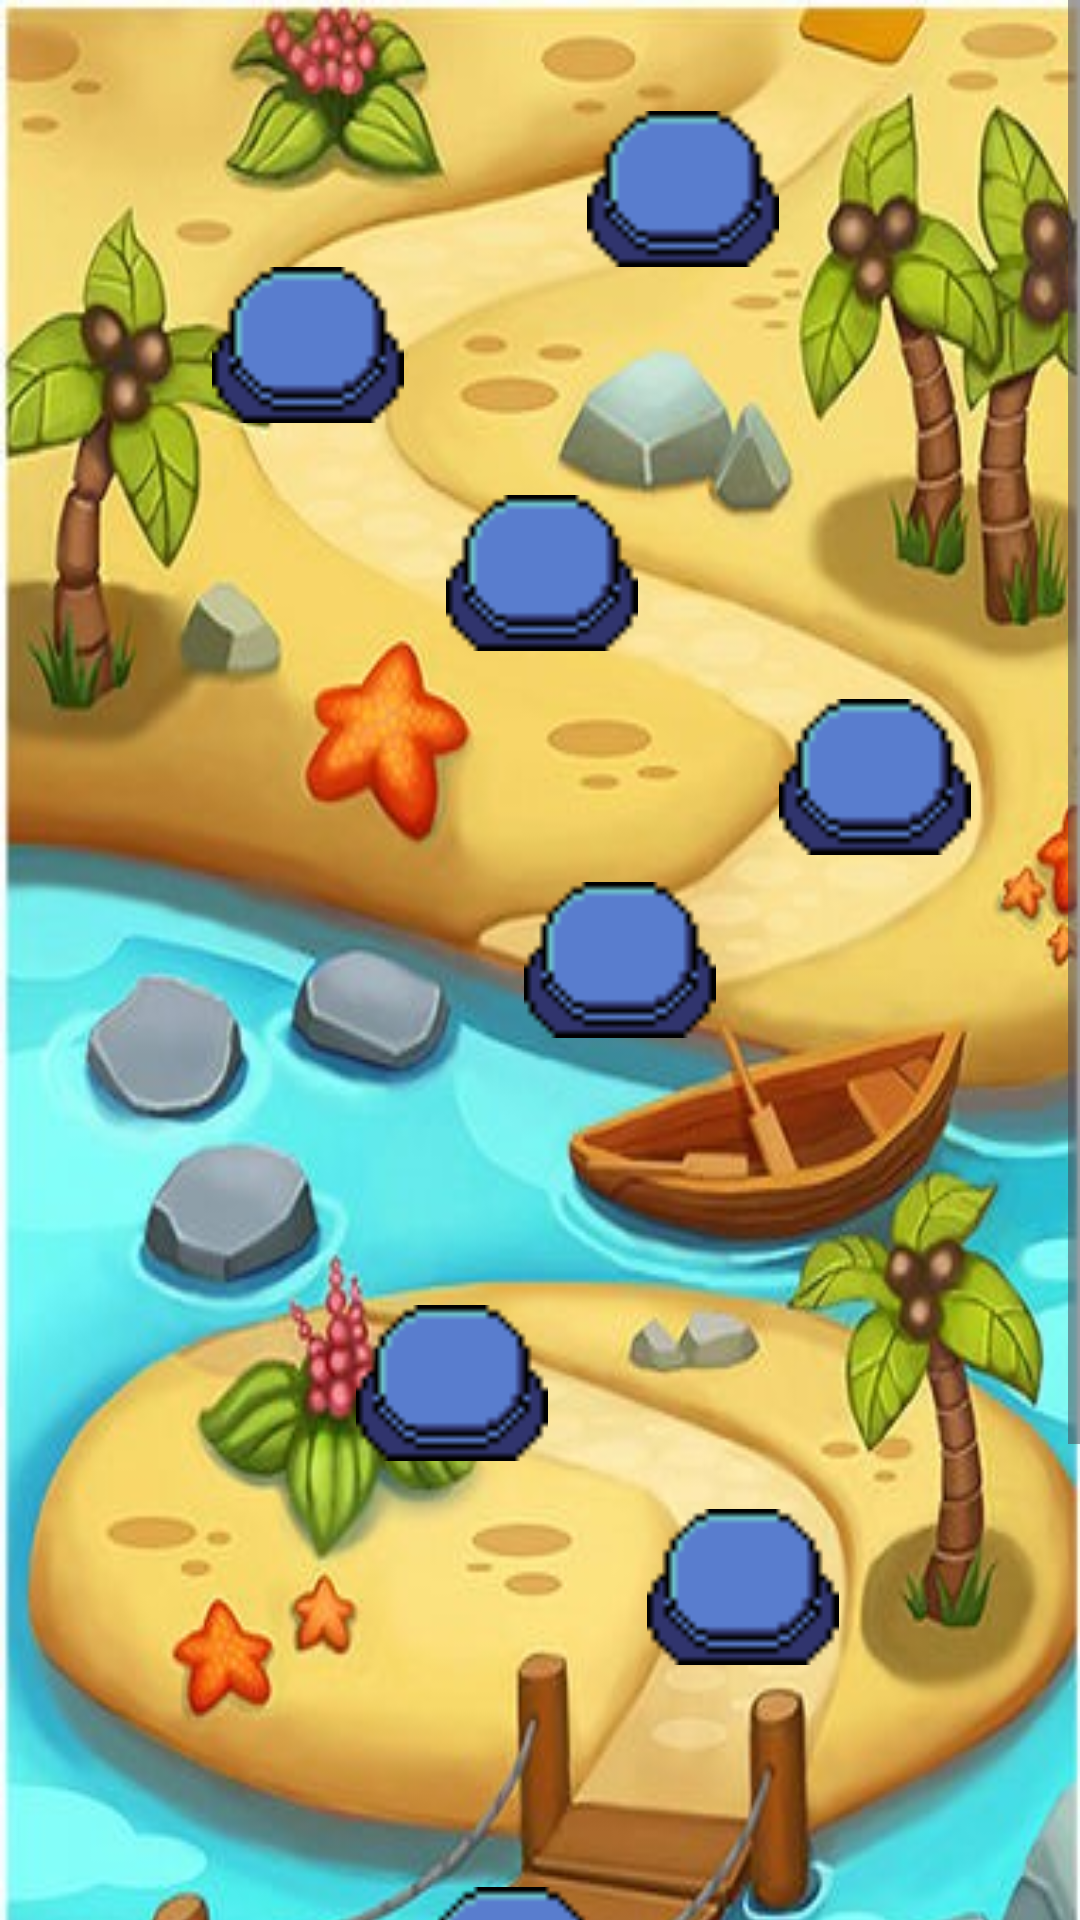

Write the Android layout XML for this screen, with the resource values it uses.
<!-- AndroidManifest.xml: application theme Theme.CasoStudioLogopedia -->
<!-- res/layout/mappa2.xml -->
<?xml version="1.0" encoding="utf-8"?>
<ScrollView xmlns:android="http://schemas.android.com/apk/res/android"
    xmlns:app="http://schemas.android.com/apk/res-auto"
    xmlns:tools="http://schemas.android.com/tools"
    android:layout_width="match_parent"
    android:layout_height="match_parent"
    android:id="@+id/scrollView">
<androidx.constraintlayout.widget.ConstraintLayout
    android:layout_width="match_parent"
    android:layout_height="match_parent"
    android:background="@drawable/mappa2">
    <androidx.appcompat.widget.Toolbar
        android:id="@+id/toolbar"
        android:layout_width="match_parent"
        android:layout_height="wrap_content"
        android:layout_weight="1"
        android:minHeight="?attr/actionBarSize"
        android:theme="@style/ThemeOverlay.AppCompat.Dark.ActionBar"
        app:layout_constraintEnd_toEndOf="parent"
        app:layout_constraintStart_toStartOf="parent"
        app:layout_constraintTop_toTopOf="parent"
        app:titleTextColor="@color/white" />

    <ImageButton
        android:id="@+id/imageButton7"
        android:layout_width="85dp"
        android:layout_height="68dp"
        android:layout_marginStart="154dp"
        android:layout_marginTop="157dp"
        android:layout_marginEnd="154dp"
        android:layout_marginBottom="626dp"
        android:background="?android:attr/activatedBackgroundIndicator"
        android:backgroundTint="?android:attr/windowSplashScreenBackground"
        android:scaleX="2"
        android:scaleY="2"
        android:src="@drawable/arcade"
        app:layout_constraintBottom_toBottomOf="parent"
        app:layout_constraintEnd_toEndOf="parent"
        app:layout_constraintStart_toStartOf="parent"
        app:layout_constraintTop_toTopOf="parent" />

    <ImageButton
        android:id="@+id/imageButton8"
        android:layout_width="85dp"
        android:layout_height="68dp"
        android:layout_marginStart="76dp"
        android:layout_marginTop="81dp"
        android:layout_marginEnd="232dp"
        android:layout_marginBottom="702dp"
        android:background="?android:attr/activatedBackgroundIndicator"
        android:backgroundTint="?android:attr/windowSplashScreenBackground"
        android:scaleX="2"
        android:scaleY="2"
        android:src="@drawable/arcade"
        app:layout_constraintBottom_toBottomOf="parent"
        app:layout_constraintEnd_toEndOf="parent"
        app:layout_constraintStart_toStartOf="parent"
        app:layout_constraintTop_toTopOf="parent" />

    <ImageButton
        android:id="@+id/imageButton9"
        android:layout_width="70dp"
        android:layout_height="56dp"
        android:layout_marginStart="209dp"
        android:layout_marginTop="35dp"
        android:layout_marginEnd="114dp"
        android:layout_marginBottom="760dp"
        android:background="?android:attr/activatedBackgroundIndicator"
        android:backgroundTint="?android:attr/windowSplashScreenBackground"
        android:scaleX="2"
        android:scaleY="2"
        android:src="@drawable/arcade"
        app:layout_constraintBottom_toBottomOf="parent"
        app:layout_constraintEnd_toEndOf="parent"
        app:layout_constraintStart_toStartOf="parent"
        app:layout_constraintTop_toTopOf="parent" />

    <ImageButton
        android:id="@+id/imageButton2"
        android:layout_width="85dp"
        android:layout_height="68dp"
        android:layout_marginStart="144dp"
        android:layout_marginTop="621dp"
        android:layout_marginEnd="164dp"
        android:layout_marginBottom="162dp"
        android:background="?android:attr/activatedBackgroundIndicator"
        android:backgroundTint="?android:attr/windowSplashScreenBackground"
        android:scaleX="2"
        android:scaleY="2"
        android:src="@drawable/arcade"
        app:layout_constraintBottom_toBottomOf="parent"
        app:layout_constraintEnd_toEndOf="parent"
        app:layout_constraintStart_toStartOf="parent"
        app:layout_constraintTop_toTopOf="parent" />

    <ImageButton
        android:id="@+id/imageButton6"
        android:layout_width="85dp"
        android:layout_height="68dp"
        android:layout_marginStart="265dp"
        android:layout_marginTop="225dp"
        android:layout_marginEnd="43dp"
        android:layout_marginBottom="558dp"
        android:background="?android:attr/activatedBackgroundIndicator"
        android:backgroundTint="?android:attr/windowSplashScreenBackground"
        android:scaleX="2"
        android:scaleY="2"
        android:src="@drawable/arcade"
        app:layout_constraintBottom_toBottomOf="parent"
        app:layout_constraintEnd_toEndOf="parent"
        app:layout_constraintStart_toStartOf="parent"
        app:layout_constraintTop_toTopOf="parent" />

    <ImageButton
        android:id="@+id/imageButton5"
        android:layout_width="85dp"
        android:layout_height="68dp"
        android:layout_marginStart="180dp"
        android:layout_marginTop="286dp"
        android:layout_marginEnd="128dp"
        android:layout_marginBottom="497dp"
        android:background="?android:attr/activatedBackgroundIndicator"
        android:backgroundTint="?android:attr/windowSplashScreenBackground"
        android:scaleX="2"
        android:scaleY="2"
        android:src="@drawable/arcade"
        app:layout_constraintBottom_toBottomOf="parent"
        app:layout_constraintEnd_toEndOf="parent"
        app:layout_constraintStart_toStartOf="parent"
        app:layout_constraintTop_toTopOf="parent" />

    <ImageButton
        android:id="@+id/imageButton4"
        android:layout_width="85dp"
        android:layout_height="68dp"
        android:layout_marginStart="124dp"
        android:layout_marginTop="427dp"
        android:layout_marginEnd="184dp"
        android:layout_marginBottom="356dp"
        android:background="?android:attr/activatedBackgroundIndicator"
        android:backgroundTint="?android:attr/windowSplashScreenBackground"
        android:scaleX="2"
        android:scaleY="2"
        android:src="@drawable/arcade"
        app:layout_constraintBottom_toBottomOf="parent"
        app:layout_constraintEnd_toEndOf="parent"
        app:layout_constraintStart_toStartOf="parent"
        app:layout_constraintTop_toTopOf="parent" />

    <ImageButton
        android:id="@+id/imageButton3"
        android:layout_width="85dp"
        android:layout_height="68dp"
        android:layout_marginStart="221dp"
        android:layout_marginTop="495dp"
        android:layout_marginEnd="87dp"
        android:layout_marginBottom="288dp"
        android:background="?android:attr/activatedBackgroundIndicator"
        android:backgroundTint="?android:attr/windowSplashScreenBackground"
        android:scaleX="2"
        android:scaleY="2"
        android:src="@drawable/arcade"
        app:layout_constraintBottom_toBottomOf="parent"
        app:layout_constraintEnd_toEndOf="parent"
        app:layout_constraintStart_toStartOf="parent"
        app:layout_constraintTop_toTopOf="parent" />

    <ImageButton
        android:id="@+id/imageButton1"
        android:layout_width="85dp"
        android:layout_height="68dp"
        android:layout_marginStart="59dp"
        android:layout_marginTop="743dp"
        android:layout_marginEnd="249dp"
        android:layout_marginBottom="40dp"
        android:background="?android:attr/activatedBackgroundIndicator"
        android:backgroundTint="?android:attr/windowSplashScreenBackground"
        android:scaleX="2"
        android:scaleY="2"
        android:src="@drawable/arcade"
        app:layout_constraintBottom_toBottomOf="parent"
        app:layout_constraintEnd_toEndOf="parent"
        app:layout_constraintStart_toStartOf="parent"
        app:layout_constraintTop_toTopOf="parent" />
</androidx.constraintlayout.widget.ConstraintLayout>
</ScrollView>
<!-- resources referenced by this layout -->
<resources>
  <color name="white">#FFFFFFFF</color>
  <!-- drawable arcade: png bitmap (drawable, 408 bytes) -->
  <!-- drawable mappa2: jpg bitmap (drawable, 75550 bytes) -->
  <style name="Theme.CasoStudioLogopedia" parent="Base.Theme.CasoStudioLogopedia" />
  <style name="Base.Theme.CasoStudioLogopedia" parent="Theme.Material3.DayNight.NoActionBar">
          
          
      </style>
</resources>
